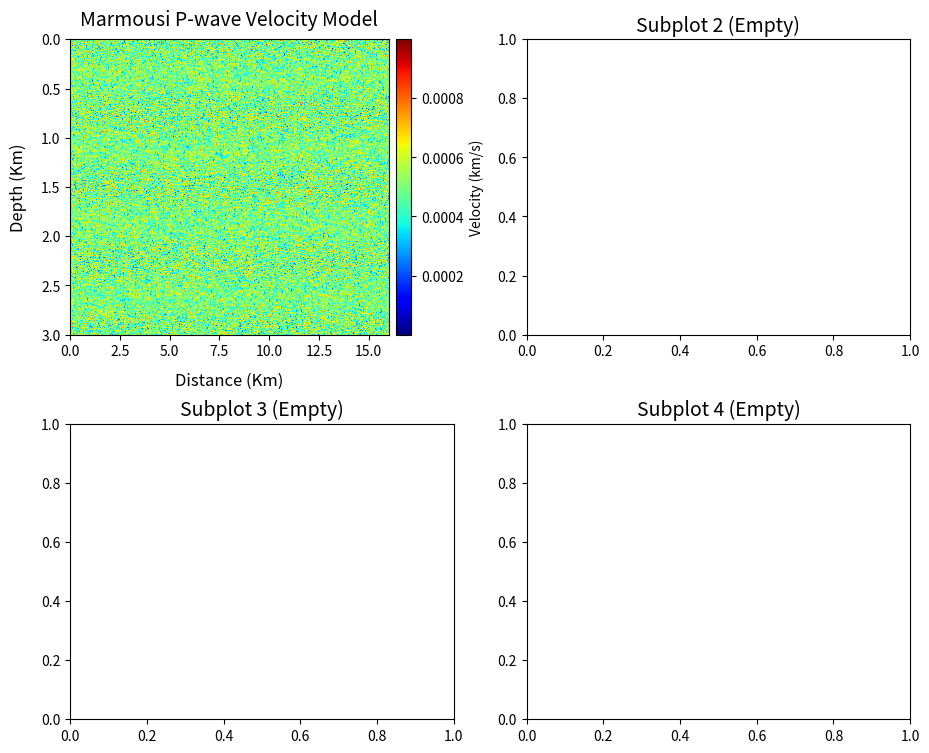

Recreate this plot in Python.
class PlotModel:
    def __init__(self, vp_data, max_distance_km, max_depth_km):
        self.vp_data = vp_data
        self.max_distance_km = max_distance_km
        self.max_depth_km = max_depth_km

    def plot_model_with_subplots(self, fig_size=(10, 8)):
        if self.vp_data is not None:
            # Convert to km/s for velocity model
            vp_km_s = self.vp_data / 1000  # Assuming the data is in m/s

            fig, axs = plt.subplots(2, 2, figsize=fig_size)
            
            # Plotting the velocity model in the first subplot
            cax1 = axs[0, 0].imshow(vp_km_s, cmap='jet', aspect='auto', origin='upper',
                                    extent=[0, self.max_distance_km, self.max_depth_km, 0])
            cbar1 = fig.colorbar(cax1, ax=axs[0, 0], orientation='vertical', pad=0.02)
            cbar1.set_label('Velocity (km/s)', fontsize=10)
            cbar1.formatter.set_scientific(False)
            cbar1.update_ticks()

            axs[0, 0].set_title('Marmousi P-wave Velocity Model', fontsize=14, loc='center', pad=10)
            axs[0, 0].set_xlabel('Distance (Km)', fontsize=12, labelpad=10)
            axs[0, 0].set_ylabel('Depth (Km)', fontsize=12, labelpad=10)

            # Leaving other subplots empty for now
            axs[0, 1].set_title('Subplot 2 (Empty)', fontsize=14)
            axs[1, 0].set_title('Subplot 3 (Empty)', fontsize=14)
            axs[1, 1].set_title('Subplot 4 (Empty)', fontsize=14)

            # Adjust layout and show plot
            plt.tight_layout()
            plt.subplots_adjust(left=0.08, right=0.92, top=0.95, bottom=0.1)
            plt.show()

if __name__ == "__main__":
    import numpy as np
    import matplotlib.pyplot as plt
    
    # Example usage
    vp_data = np.random.rand(300, 1600)  # Example data
    max_distance_km = 16.0
    max_depth_km = 3.0

    plot_model = PlotModel(vp_data, max_distance_km, max_depth_km)
    plot_model.plot_model_with_subplots()
